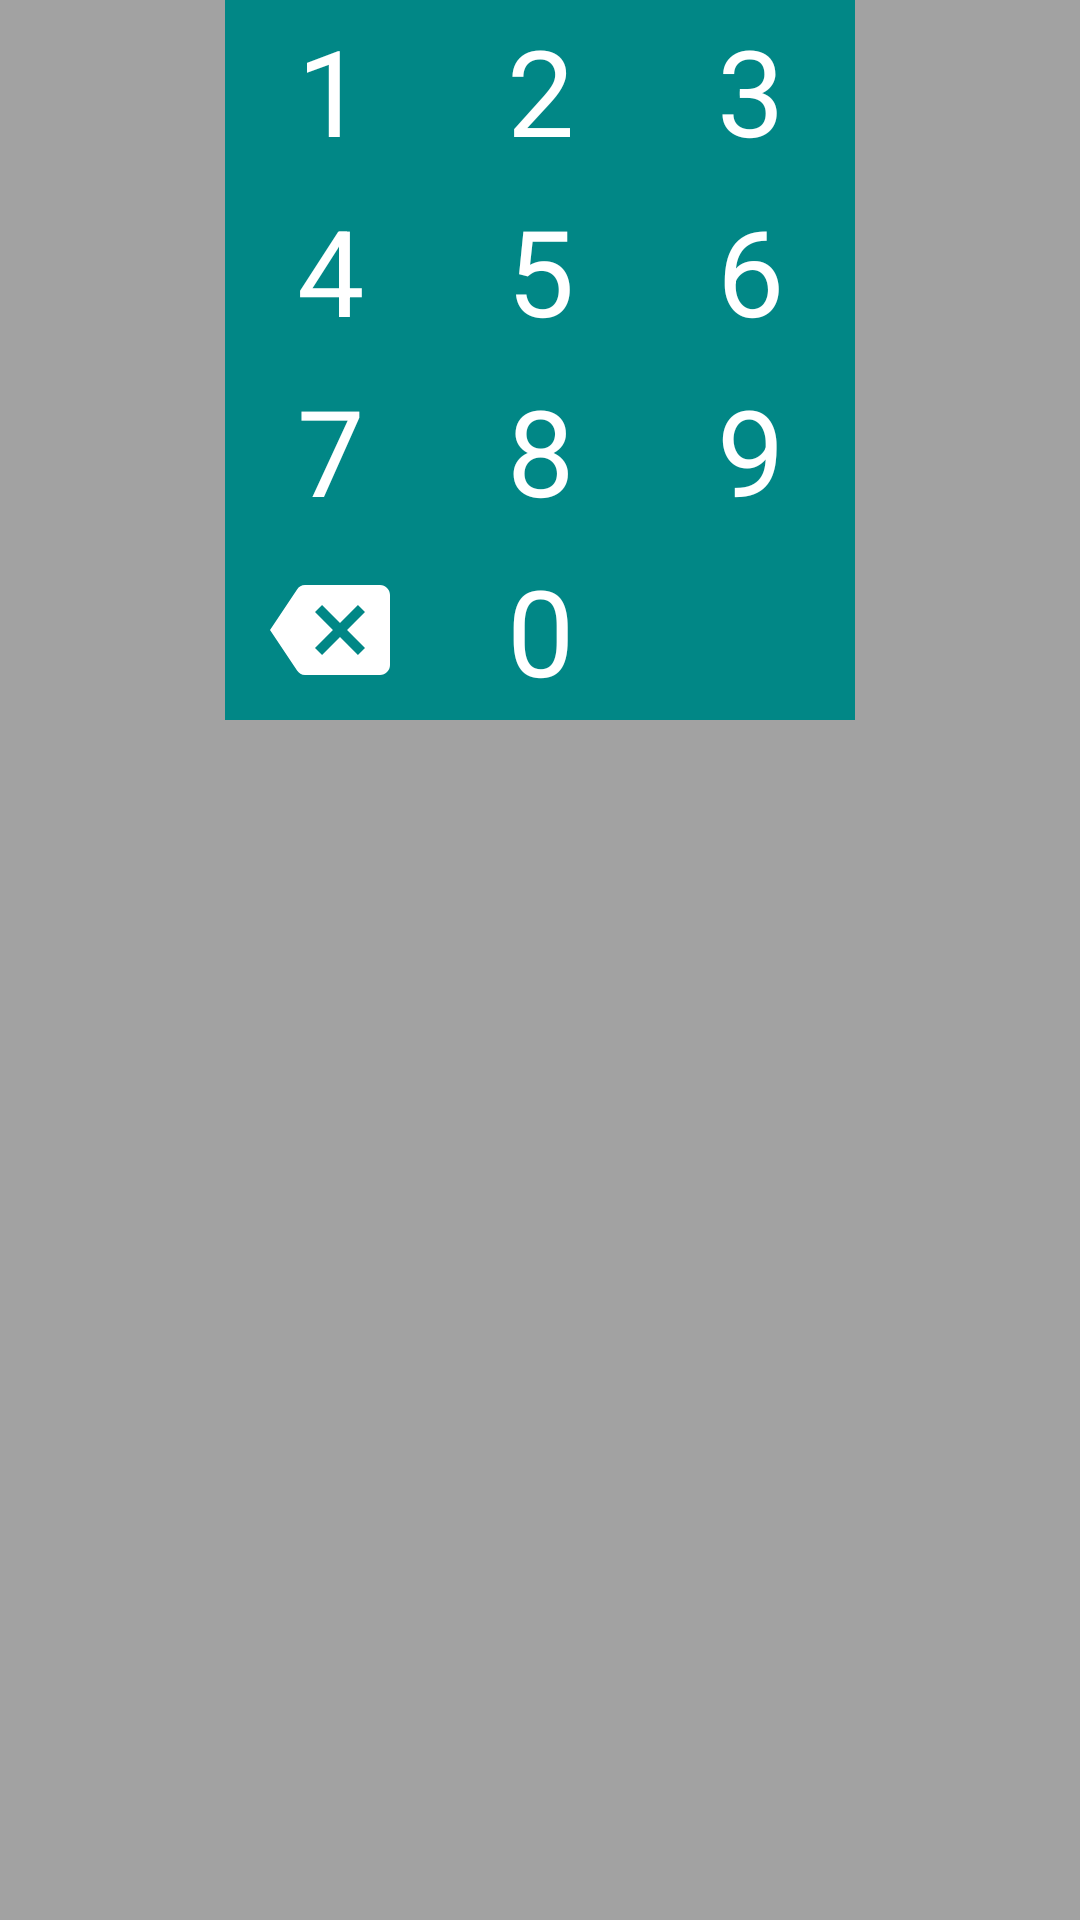

Here is an Android app screen rendered from its layout file. Give the layout XML and the strings, colors and styles it references.
<!-- AndroidManifest.xml: fallback theme Theme.MaterialComponents.DayNight.NoActionBar -->
<!-- res/layout/keyboard2.xml -->
<?xml version="1.0" encoding="utf-8"?>
<androidx.constraintlayout.widget.ConstraintLayout
    android:id="@+id/keyboardLayout"
    xmlns:android="http://schemas.android.com/apk/res/android"
    xmlns:app="http://schemas.android.com/apk/res-auto"
    xmlns:tools="http://schemas.android.com/tools"
    android:layout_width="match_parent"
    android:layout_height="wrap_content"
    android:layout_gravity="center"
    android:background="#5D000000">

    <TextView
        android:id="@+id/buttonNumber1"
        style="@style/buttonSize"
        android:text="1"
        android:textColor="@color/white"
        android:background="@drawable/buttonbackground"
        app:layout_constraintEnd_toStartOf="@+id/buttonNumber2"
        app:layout_constraintHorizontal_bias="0.5"
        app:layout_constraintHorizontal_chainStyle="packed"
        app:layout_constraintStart_toStartOf="parent"
        app:layout_constraintTop_toTopOf="parent" />

    <TextView
        android:id="@+id/buttonNumber2"
        style="@style/buttonSize"
        android:background="@drawable/buttonbackground"
        android:text="2"
        android:textColor="@color/white"
        app:layout_constraintEnd_toStartOf="@+id/buttonNumber3"
        app:layout_constraintHorizontal_bias="0.5"
        app:layout_constraintStart_toEndOf="@+id/buttonNumber1"
        app:layout_constraintTop_toTopOf="parent" />

    <TextView
        android:id="@+id/buttonNumber3"
        style="@style/buttonSize"
        android:background="@drawable/buttonbackground"
        android:text="3"
        android:textColor="@color/white"
        app:layout_constraintEnd_toEndOf="parent"
        app:layout_constraintHorizontal_bias="0.5"
        app:layout_constraintStart_toEndOf="@+id/buttonNumber2"
        app:layout_constraintTop_toTopOf="parent" />

    <TextView
        android:id="@+id/buttonNumber4"
        style="@style/buttonSize"
        android:background="@drawable/buttonbackground"
        android:text="4"
        android:textColor="@color/white"
        app:layout_constraintEnd_toStartOf="@+id/buttonNumber5"
        app:layout_constraintHorizontal_bias="0.5"
        app:layout_constraintHorizontal_chainStyle="packed"
        app:layout_constraintStart_toStartOf="parent"
        app:layout_constraintTop_toBottomOf="@+id/buttonNumber1" />

    <TextView
        android:id="@+id/buttonNumber5"
        style="@style/buttonSize"
        android:background="@drawable/buttonbackground"
        android:text="5"
        android:textColor="@color/white"
        app:layout_constraintEnd_toStartOf="@+id/buttonNumber6"
        app:layout_constraintHorizontal_bias="0.5"
        app:layout_constraintStart_toEndOf="@+id/buttonNumber4"
        app:layout_constraintTop_toBottomOf="@+id/buttonNumber2" />

    <TextView
        android:id="@+id/buttonNumber6"
        style="@style/buttonSize"
        android:background="@drawable/buttonbackground"
        android:text="6"
        android:textColor="@color/white"
        app:layout_constraintEnd_toEndOf="parent"
        app:layout_constraintHorizontal_bias="0.5"
        app:layout_constraintStart_toEndOf="@+id/buttonNumber5"
        app:layout_constraintTop_toBottomOf="@+id/buttonNumber3" />

    <TextView
        android:id="@+id/buttonNumber7"
        style="@style/buttonSize"
        android:background="@drawable/buttonbackground"
        android:text="7"
        android:textColor="@color/white"
        app:layout_constraintEnd_toStartOf="@+id/buttonNumber8"
        app:layout_constraintHorizontal_bias="0.5"
        app:layout_constraintHorizontal_chainStyle="packed"
        app:layout_constraintStart_toStartOf="parent"
        app:layout_constraintTop_toBottomOf="@+id/buttonNumber6" />

    <TextView
        android:id="@+id/buttonNumber8"
        style="@style/buttonSize"
        android:background="@drawable/buttonbackground"
        android:text="8"
        android:textColor="@color/white"
        app:layout_constraintEnd_toStartOf="@+id/buttonNumber9"
        app:layout_constraintHorizontal_bias="0.5"
        app:layout_constraintStart_toEndOf="@+id/buttonNumber7"
        app:layout_constraintTop_toBottomOf="@+id/buttonNumber5" />

    <TextView
        android:id="@+id/buttonNumber9"
        style="@style/buttonSize"
        android:background="@drawable/buttonbackground"
        android:text="9"
        android:textColor="@color/white"
        app:layout_constraintEnd_toEndOf="parent"
        app:layout_constraintHorizontal_bias="0.5"
        app:layout_constraintStart_toEndOf="@+id/buttonNumber8"
        app:layout_constraintTop_toBottomOf="@+id/buttonNumber6" />

    <TextView
        android:id="@+id/buttonNumber0"
        style="@style/buttonSize"
        android:background="@drawable/buttonbackground"
        android:text="0"
        android:textColor="@color/white"
        app:layout_constraintEnd_toStartOf="@+id/buttonOK"
        app:layout_constraintHorizontal_bias="0.5"
        app:layout_constraintStart_toEndOf="@+id/buttonDelete"
        app:layout_constraintTop_toBottomOf="@+id/buttonNumber8" />

    <ImageView
        android:id="@+id/buttonDelete"
        style="@style/buttonSize"
        android:background="@drawable/buttonbackground"
        android:textColor="@color/white"
        android:src="@drawable/ic_backspace"
        android:scaleType="center"
        app:layout_constraintEnd_toStartOf="@+id/buttonNumber0"
        app:layout_constraintHorizontal_bias="0.5"
        app:layout_constraintHorizontal_chainStyle="packed"
        app:layout_constraintStart_toStartOf="parent"
        app:layout_constraintTop_toBottomOf="@+id/buttonNumber7" />

    <ImageView
        android:id="@+id/buttonOK"
        style="@style/buttonSize"
        android:background="@drawable/buttonbackground"
        android:src="@drawable/ic_done"
        android:scaleType="center"
        android:textColor="@color/white"
        app:layout_constraintEnd_toEndOf="parent"
        app:layout_constraintHorizontal_bias="0.5"
        app:layout_constraintStart_toEndOf="@+id/buttonNumber0"
        app:layout_constraintTop_toBottomOf="@+id/buttonNumber9" />


</androidx.constraintlayout.widget.ConstraintLayout>
<!-- resources referenced by this layout -->
<resources>
  <!-- drawable buttonbackground (drawable) -->
  <?xml version="1.0" encoding="utf-8"?>
  <selector xmlns:android="http://schemas.android.com/apk/res/android">
      <item android:state_pressed="true" android:drawable="@color/teal_200" />
      <item android:drawable="@color/teal_700"/>
  </selector>
  <!-- drawable ic_backspace (drawable) -->
  <vector android:autoMirrored="true" android:height="40dp"
      android:tint="#FFFFFF" android:viewportHeight="24"
      android:viewportWidth="24" android:width="40dp" xmlns:android="http://schemas.android.com/apk/res/android">
      <path android:fillColor="@android:color/white" android:pathData="M22,3L7,3c-0.69,0 -1.23,0.35 -1.59,0.88L0,12l5.41,8.11c0.36,0.53 0.9,0.89 1.59,0.89h15c1.1,0 2,-0.9 2,-2L24,5c0,-1.1 -0.9,-2 -2,-2zM19,15.59L17.59,17 14,13.41 10.41,17 9,15.59 12.59,12 9,8.41 10.41,7 14,10.59 17.59,7 19,8.41 15.41,12 19,15.59z"/>
  </vector>
  <style name="buttonSize" parent="Theme.MaterialComponents.Light.DarkActionBar">
          <item name="android:layout_height">60dp</item>
          <item name="android:layout_width">70dp</item>
          <item name="android:padding">0dp</item>
          <item name="android:layout_margin">0dp</item>
          <item name="android:textSize">40sp</item>
          <item name="android:gravity">center</item>
          <item name="background">@color/teal_200</item>
      </style>
  <!-- not gathered from this repository: default colours our renderer supplied (Android Studio template values) -->
  <color name="teal_200">#FF03DAC5</color>
  <color name="teal_700">#FF018786</color>
  <color name="white">#FFFFFFFF</color>
</resources>
